Run: headless pygame with SDL's dummy video driver; simulated clock (each Clock.tick advances the game by its frame time, no real sleeping); random seed 0; keys injected as events and as key.get_pressed() state; mouse plan: one left click at the window centre at the start of phase 2, then a move to the lower-right quarter at the start of phase 3.
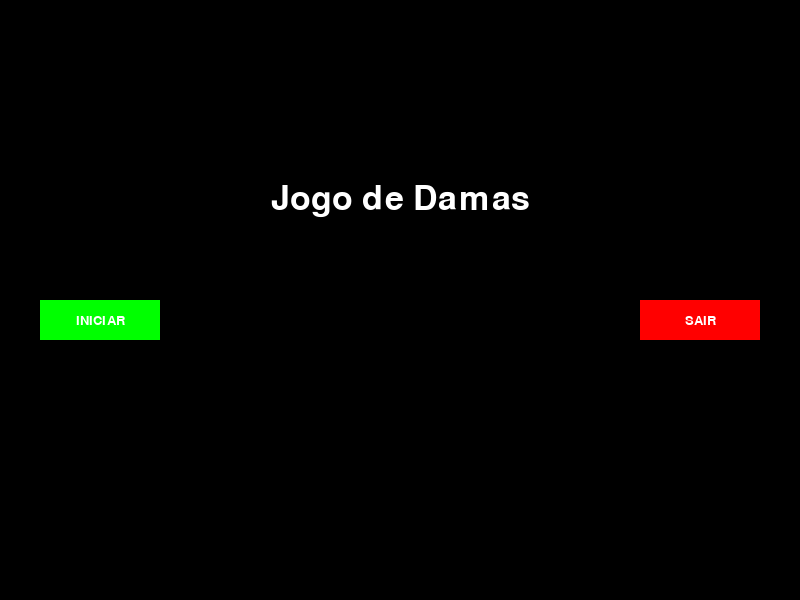
Frame 1 of 4 · flips 1–60 · no input
Frame 2 of 4 · flips 61–180 · clicked the window centre · tapped SPACE, RETURN · held RIGHT (→), D · screen unchanged from frame 1, image omitted
Frame 3 of 4 · flips 181–300 · moved the mouse to the lower-right quarter · held DOWN (↓), S · screen unchanged from frame 2, image omitted
Frame 4 of 4 · flips 301–420 · held LEFT (←), A, UP (↑), W · screen unchanged from frame 3, image omitted

The pygame program that drew these frames:


import pygame
from pygame.locals import *

pygame.init()


LARGURA = 800
ALTURA = 600

PRETO = (0, 0, 0)
BRANCO = (255, 255, 255)
CINZA = (100, 100, 100)
VERMELHO = (120, 0, 0)
VERDE_ESCURO = (0, 120, 0)
VERDE_CLARO = (0, 255, 0)
VERMELHO_CLARO = (255, 0, 0)
AZUL = (0, 0, 255)
COR_FUNDO = (54, 54, 54)
COR_TABULEIRO = (0, 31, 0)


display = pygame.display.set_mode((800, 600))
pygame.display.set_caption('Jogo de Damas')
pygame.font.init()
clock = pygame.time.Clock()


class Jogo:
	
	def __init__(self):
		self.status = 'Jogando'
		self.turno = 1
		self.jogadores = ('x', 'o')
		self.cedula_selecionada = None
		self.pulando = False
		self.matriz_jogadores = [['x','-','x','-','x','-','x','-'],
							    ['-','x','-','x','-','x','-','x'],
				  			    ['x','-','x','-','x','-','x','-'],
							    ['-','-','-','-','-','-','-','-'],
							    ['-','-','-','-','-','-','-','-'],
							    ['-','o','-','o','-','o','-','o'],
							    ['o','-','o','-','o','-','o','-'],
							    ['-','o','-','o','-','o','-','o']]

	
	def avalia_clique(self, pos):
		turno = self.turno % 2
		if self.status == "Jogando":
			linha, coluna = linha_clicada(pos), coluna_clicada(pos)
			if self.cedula_selecionada:
				movimento = self.is_movimento_valido(self.jogadores[turno], self.cedula_selecionada, linha, coluna)
				if movimento[0]:
					self.jogar(self.jogadores[turno], self.cedula_selecionada, linha, coluna, movimento[1])
				elif linha == self.cedula_selecionada[0] and coluna == self.cedula_selecionada[1]:
					movs = self.movimento_obrigatorio(self.cedula_selecionada)
					if movs[0] == []:
						if self.pulando:
							self.pulando = False
							self.proximo_turno()
					self.cedula_selecionada = None
			else:
				if self.matriz_jogadores[linha][coluna].lower() == self.jogadores[turno]:
					self.cedula_selecionada = [linha, coluna]

	def is_movimento_valido(self, jogador, localizacao_cedula, linha_destino, coluna_destino):

		linha_originaria = localizacao_cedula[0]
		coluna_originaria = localizacao_cedula[1]

		obrigatorios = self.todos_obrigatorios()

		if obrigatorios != {}:
			if (linha_originaria, coluna_originaria) not in obrigatorios:
				return False, None
			elif [linha_destino, coluna_destino] not in obrigatorios[(linha_originaria, coluna_originaria)]:
				return False, None

		movimento, pulo = self.movimentos_possiveis(localizacao_cedula)

		if [linha_destino, coluna_destino] in movimento:
			if pulo:
				if len(pulo) == 1:
					return True, pulo[0]
				else:
					for i in range(len(pulo)):
						if abs(pulo[i][0] - linha_destino) == 1 and abs(pulo[i][1] - coluna_destino) == 1:
							return True, pulo[i]

			if self.pulando:
				return False, None

			return True, None

		return False, None
		

	def todos_obrigatorios(self):
		todos = {}

		for r in range(len(self.matriz_jogadores)):
			for c in range(len(self.matriz_jogadores[r])):
				ob, pulos = self.movimento_obrigatorio((r, c))
				if  ob != []:
					todos[(r, c)] = ob

		return todos
	
	def existe_possivel(self):
		for l in range(len(self.matriz_jogadores)):
			for c in range(len(self.matriz_jogadores[l])):
				if self.movimentos_possiveis((l, c))[0]:
					return True
		return False

	def movimento_obrigatorio(self, localizacao_cedula):
		obrigatorios = []
		posicao_cedula_pulada = []

		l = localizacao_cedula[0]
		c = localizacao_cedula[1]

		jogador = self.jogadores[self.turno % 2]
		index = self.jogadores.index(jogador)

		array = [jogador.lower(), jogador.upper(), '-']

		if self.matriz_jogadores[l][c].islower() and self.matriz_jogadores[l][c] == jogador and \
		self.turno % 2 == index:
				if l > 0:
					if c < 7:
						if self.matriz_jogadores[l - 1][c + 1].lower() not in array:
							l_x = l - 1
							l_c = c + 1

							if l_x - 1 >= 0 and l_c + 1 <= 7:
								if self.matriz_jogadores[l_x - 1][l_c + 1] == '-':
									obrigatorios.append([l_x - 1, l_c + 1])
									posicao_cedula_pulada.append((l_x, l_c))
					if c > 0:
						if self.matriz_jogadores[l - 1][c - 1].lower() not in array:
							l_x = l - 1
							l_c = c - 1

							if l_x - 1 >= 0 and l_c - 1 >= 0:
								if self.matriz_jogadores[l_x - 1][l_c - 1] == '-':
									obrigatorios.append([l_x - 1, l_c - 1])
									posicao_cedula_pulada.append((l_x, l_c))
				if l < 7:
					if c < 7:
						if self.matriz_jogadores[l + 1][c + 1].lower() not in array:
							l_x = l + 1
							l_c = c + 1

							if l_x + 1 <= 7 and l_c + 1 <= 7:
								if self.matriz_jogadores[l_x + 1][l_c + 1] == '-':
									obrigatorios.append([l_x + 1, l_c + 1])
									posicao_cedula_pulada.append((l_x, l_c))
					if c > 0:
						if self.matriz_jogadores[l + 1][c - 1].lower() not in array:
							l_x = l + 1
							l_c = c - 1

							if l_x + 1 <= 7 and l_c - 1 >= 0:
								if self.matriz_jogadores[l_x + 1][l_c - 1] == '-':
									obrigatorios.append([l_x + 1, l_c - 1])
									posicao_cedula_pulada.append((l_x, l_c))

		elif self.matriz_jogadores[l][c].isupper() and self.matriz_jogadores[l][c] == jogador.upper() and \
		self.turno % 2 == index:

			if not self.pulando and (jogador.lower() == 'x' and l != 7) or (jogador.lower() == 'o' and l != 0):
				conta_linha = l
				conta_coluna = c
				while True:
					if conta_linha - 1 < 0 or conta_coluna - 1 < 0: break
					else:
						if self.matriz_jogadores[conta_linha - 1][conta_coluna - 1] not in array:
							l_x = conta_linha - 1
							l_c = conta_coluna - 1

							if l_x - 1 >= 0 and l_c - 1 >= 0:
								if self.matriz_jogadores[l_x - 1][l_c - 1] == '-':
									posicao_cedula_pulada.append((l_x, l_c))
									while True:
										if l_x - 1 < 0 or l_c - 1 < 0:
											break
										else:
											if self.matriz_jogadores[l_x - 1][l_c - 1] == '-':
												obrigatorios.append([l_x - 1, l_c - 1])
											else:
												break
										l_x -= 1
										l_c -= 1
							break
					conta_linha -= 1
					conta_coluna -= 1

				conta_linha = l
				conta_coluna = c
				while True:
					if conta_linha - 1 < 0 or conta_coluna + 1 > 7: break
					else:
						if self.matriz_jogadores[conta_linha - 1][conta_coluna + 1] not in array:
							l_x = conta_linha - 1
							l_c = conta_coluna + 1

							if l_x - 1 >= 0 and l_c + 1 <= 7:
								if self.matriz_jogadores[l_x - 1][l_c + 1] == '-':
									posicao_cedula_pulada.append((l_x, l_c))
									while True:
										if l_x - 1 < 0 or l_c + 1 > 7:
											break
										else:
											if self.matriz_jogadores[l_x -1][l_c + 1] == '-':
												obrigatorios.append([l_x - 1, l_c + 1])
											else:
												break
										l_x -= 1
										l_c += 1
							break
					conta_linha -= 1
					conta_coluna += 1

				conta_linha = l
				conta_coluna = c
				while True:
					if conta_linha + 1 > 7 or conta_coluna + 1 > 7: break
					else:
						if self.matriz_jogadores[conta_linha + 1][conta_coluna + 1] not in array:
							l_x = conta_linha + 1
							l_c = conta_coluna + 1

							if l_x + 1 <= 7 and l_c + 1 <= 7:
								if self.matriz_jogadores[l_x + 1][l_c + 1] == '-':
									posicao_cedula_pulada.append((l_x, l_c))
									while True:
										if l_x + 1 > 7 or l_c + 1 > 7:
											break
										else:
											if self.matriz_jogadores[l_x + 1][l_c + 1] == '-':
												obrigatorios.append([l_x + 1, l_c + 1])
											else:
												break
										l_x += 1
										l_c += 1
							break
					conta_linha += 1
					conta_coluna += 1

				conta_linha = l
				conta_coluna = c
				while True:
					if conta_linha + 1 > 7 or conta_coluna - 1 < 0: break
					else:
						if self.matriz_jogadores[conta_linha + 1][conta_coluna - 1] not in array:
							l_x = conta_linha + 1
							l_c = conta_coluna - 1

							if l_x + 1 <= 7 and l_c - 1 >= 0:
								if self.matriz_jogadores[l_x + 1][l_c - 1] == '-':
									posicao_cedula_pulada.append((l_x, l_c))
									while True:
										if l_x + 1 > 7 or l_c - 1 < 0:
											break
										else:
											if self.matriz_jogadores[l_x + 1][l_c - 1] == '-':
												obrigatorios.append([l_x + 1, l_c - 1])
											else:
												break
										l_x += 1
										l_c -= 1
							break
					conta_linha += 1
					conta_coluna -= 1

		return obrigatorios, posicao_cedula_pulada

	def movimentos_possiveis(self, localizacao_cedula):
		movimentos, pulos = self.movimento_obrigatorio(localizacao_cedula)

		if movimentos == []:
			linha_atual = localizacao_cedula[0]
			coluna_atual = localizacao_cedula[1]

			if self.matriz_jogadores[linha_atual][coluna_atual].islower():
				if self.matriz_jogadores[linha_atual][coluna_atual] == 'o':
					if linha_atual > 0:
						if coluna_atual < 7:
							if self.matriz_jogadores[linha_atual - 1][coluna_atual + 1] == '-':
								movimentos.append([linha_atual - 1, coluna_atual + 1])
						if coluna_atual > 0:
							if self.matriz_jogadores[linha_atual - 1][coluna_atual - 1] == '-':
								movimentos.append([linha_atual - 1, coluna_atual - 1])
				
				elif self.matriz_jogadores[linha_atual][coluna_atual] == 'x':
					if linha_atual < 7:
						if coluna_atual < 7:
							if self.matriz_jogadores[linha_atual + 1][coluna_atual + 1] == '-':
								movimentos.append([linha_atual + 1, coluna_atual + 1])
						if coluna_atual > 0:
							if self.matriz_jogadores[linha_atual + 1][coluna_atual - 1] == '-':
								movimentos.append([linha_atual + 1, coluna_atual - 1])
			elif self.matriz_jogadores[linha_atual][coluna_atual].isupper():
				conta_linha = linha_atual
				conta_coluna = coluna_atual
				while True:
					if conta_linha - 1 < 0 or conta_coluna - 1 < 0: break
					else:
						if self.matriz_jogadores[conta_linha - 1][conta_coluna - 1] == '-':
							movimentos.append([conta_linha - 1, conta_coluna - 1])
						else: break
					conta_linha -= 1
					conta_coluna -= 1

				conta_linha = linha_atual
				conta_coluna = coluna_atual
				while True:
					if conta_linha - 1 < 0 or conta_coluna + 1 > 7: break
					else:
						if self.matriz_jogadores[conta_linha - 1][conta_coluna + 1] == '-':
							movimentos.append([conta_linha - 1, conta_coluna + 1])
						else: break
					conta_linha -= 1
					conta_coluna += 1

				conta_linha = linha_atual
				conta_coluna = coluna_atual
				while True:
					if conta_linha + 1 > 7 or conta_coluna + 1 > 7: break
					else:
						if self.matriz_jogadores[conta_linha + 1][conta_coluna + 1] == '-':
							movimentos.append([conta_linha + 1, conta_coluna + 1])
						else: break
					conta_linha += 1
					conta_coluna += 1

				conta_linha = linha_atual
				conta_coluna = coluna_atual
				while True:
					if conta_linha + 1 > 7 or conta_coluna - 1 < 0: break
					else:
						if self.matriz_jogadores[conta_linha + 1][conta_coluna - 1] == '-':
							movimentos.append([conta_linha + 1, conta_coluna - 1])
						else: break
					conta_linha += 1
					conta_coluna -= 1
				
		return movimentos, pulos


	
	def jogar(self, jogador, localizacao_cedula, linha_destino, coluna_destino, pulo):
		linha_atual = localizacao_cedula[0]
		coluna_atual = localizacao_cedula[1]
		char = self.matriz_jogadores[linha_atual][coluna_atual]

		self.matriz_jogadores[linha_destino][coluna_destino] = char
		self.matriz_jogadores[linha_atual][coluna_atual] = '-'

		if pulo:
			self.pulando = True

		if (jogador == 'x' and linha_destino == 7) or (jogador == 'o' and linha_destino == 0):
			if not self.pulando:
				self.matriz_jogadores[linha_destino][coluna_destino] = char.upper()
			elif not self.movimentos_possiveis((linha_destino, coluna_destino))[0]:
				self.matriz_jogadores[linha_destino][coluna_destino] = char.upper()

		if pulo:
			self.matriz_jogadores[pulo[0]][pulo[1]] = '-'
			self.cedula_selecionada = [linha_destino, coluna_destino]
			self.pulando = True

		else:
			self.cedula_selecionada = None
			self.proximo_turno()
		vencedor = self.verifica_vencedor()

		if vencedor != None:
			self.status = 'Game Over'

	def proximo_turno(self):
		self.turno += 1

	def verifica_vencedor(self):

		x = sum([contador.count('x') + contador.count('X') for contador in self.matriz_jogadores])
		o = sum([contador.count('o') + contador.count('O') for contador in self.matriz_jogadores])

		if x == 0:
			return 'o'

		if o == 0:
			return 'x'

		if x == 1 and o == 1:
			return 'Empate'

		if self.cedula_selecionada:
			if not self.movimentos_possiveis(self.cedula_selecionada)[0]:
				if x == 1 and self.turno % 2 == 0:
					return 'o'
				if o == 1 and self.turno % 2 == 1:
					return 'x'

		if not self.existe_possivel():
			return 'Empate'


		return None

	def desenha(self):
		matriz = []

		for i in range(8):
			if i % 2 == 0:
				matriz.append(['#','-','#','-','#','-','#','-'])
			else:
				matriz.append(['-','#','-','#','-','#','-', '#'])

		y = 0
		for l in range(len(matriz)):
			x = 0
			for c in range(len(matriz[l])):
				if matriz[l][c] == '#':
					pygame.draw.rect(display, COR_TABULEIRO, (x, y, 75, 75))
				else:
					pygame.draw.rect(display, BRANCO, (x, y, 75, 75))
				x += 75
			y += 75

		if self.cedula_selecionada:
			obrigatorios = self.todos_obrigatorios()
			movs = self.movimentos_possiveis(self.cedula_selecionada)

			if obrigatorios != {}:
				if (self.cedula_selecionada[0], self.cedula_selecionada[1]) not in obrigatorios:
					x_vermelho = ALTURA / 8 * self.cedula_selecionada[1]
					y_vermelho = ALTURA / 8 * self.cedula_selecionada[0]

					pygame.draw.rect(display, VERMELHO_CLARO, (x_vermelho, y_vermelho, 75, 75))
				else:
					if movs[0] == []:
						x_vermelho = ALTURA / 8 * self.cedula_selecionada[1]
						y_vermelho = ALTURA / 8 * self.cedula_selecionada[0]

						pygame.draw.rect(display, VERMELHO_CLARO, (x_vermelho, y_vermelho, 75, 75))
					else:
						for i in range(len(movs[0])):
							x_possivel = ALTURA / 8 * movs[0][i][1]
							y_possivel = ALTURA / 8 * movs[0][i][0]

							pygame.draw.rect(display, VERDE_CLARO, (x_possivel, y_possivel, 75, 75))
			else:
				if self.pulando:
					x_vermelho = ALTURA / 8 * self.cedula_selecionada[1]
					y_vermelho = ALTURA / 8 * self.cedula_selecionada[0]

					pygame.draw.rect(display, VERMELHO_CLARO, (x_vermelho, y_vermelho, 75, 75))
				else:
					if movs[0] == []:
						x_vermelho = ALTURA / 8 * self.cedula_selecionada[1]
						y_vermelho = ALTURA / 8 * self.cedula_selecionada[0]

						pygame.draw.rect(display, VERMELHO_CLARO, (x_vermelho, y_vermelho, 75, 75))
					else:
						for i in range(len(movs[0])):
							x_possivel = ALTURA / 8 * movs[0][i][1]
							y_possivel = ALTURA / 8 * movs[0][i][0]

							pygame.draw.rect(display, VERDE_CLARO, (x_possivel, y_possivel, 75, 75))

		for l in range(len(self.matriz_jogadores)):
			for c in range(len(self.matriz_jogadores[l])):
				elemento = self.matriz_jogadores[l][c]
				if elemento != '-':
					x = ALTURA / 8 * c + ALTURA / 16
					y = ALTURA / 8 * l + ALTURA / 16

					if elemento.lower() == 'x':
						pygame.draw.circle(display, VERMELHO, (x, y), 20, 0)
						if elemento == 'X':
							pygame.draw.circle(display, PRETO, (x, y), 10, 0)
							pygame.draw.circle(display, AZUL, (x, y), 5, 0)
					else:
						pygame.draw.circle(display, BRANCO, (x, y), 20, 0)
						if elemento == 'O':
							pygame.draw.circle(display, PRETO, (x, y), 10, 0)
							pygame.draw.circle(display, AZUL, (x, y), 5, 0)

		fonte = pygame.font.Font(None, 20)
		
		x = sum([contador.count('x') + contador.count('X') for contador in self.matriz_jogadores])
		o = sum([contador.count('o') + contador.count('O') for contador in self.matriz_jogadores])

		if self.status != 'Game Over':

			surface_texto, rect_texto = text_objects("Vermelho: " + str(12 - o), fonte, VERMELHO_CLARO)
			rect_texto.center = (650, 30)
			display.blit(surface_texto, rect_texto)

			surface_texto, rect_texto = text_objects("Branco: " + str(12 - x), fonte, BRANCO)
			rect_texto.center = (650, ALTURA - 30)
			display.blit(surface_texto, rect_texto)

			if self.turno % 2 == 1:
				surface_texto, rect_texto = text_objects("Turno do branco", fonte, BRANCO)
				rect_texto.center = (700, ALTURA / 2)
				display.blit(surface_texto, rect_texto)
			else:
				surface_texto, rect_texto = text_objects("Turno do vermelho", fonte, VERMELHO_CLARO)
				rect_texto.center = (700, ALTURA / 2)
				display.blit(surface_texto, rect_texto)
		else:
			surface_texto, rect_texto = text_objects("Game Over", fonte, AZUL)
			rect_texto.center = (700, ALTURA / 3)
			display.blit(surface_texto, rect_texto)


def text_objects(text, font, color):
	textSurface = font.render(text, True, color)
	return textSurface, textSurface.get_rect()

def cria_botao(msg, sqr, cor1, cor2, cor_texto, acao=None):
	mouse = pygame.mouse.get_pos()
	clique = pygame.mouse.get_pressed()

	if sqr[0] + sqr[2] > mouse[0] > sqr[0] and sqr[1] + sqr[3] > mouse[1] > sqr[1]:
		pygame.draw.rect(display, cor2, sqr)
		if clique[0] == 1 and acao != None:
			acao()
	else:
		pygame.draw.rect(display, cor1, sqr)

	fontePequena = pygame.font.SysFont('comicsansms', 20)
	surface_texto, rect_texto = text_objects(msg, fontePequena, cor_texto)
	rect_texto.center = (sqr[0] + 60, sqr[1] + 20)
	display.blit(surface_texto, rect_texto)


def tela_vencedor(vencedor):
	sair = False

	while not sair:
		for evento in pygame.event.get():
			if evento.type == pygame.QUIT:
				sair = True
				pygame.quit()
				quit()
			if evento.type == pygame.KEYDOWN or evento.type == pygame.MOUSEBUTTONDOWN:
				sair = True

		display.fill(PRETO)

		fonte = pygame.font.SysFont('comicsansms', 50)

		surface_texto, rect_texto = None, None

		if vencedor == "empate":
			surface_texto, rect_texto = text_objects("EMPATE!", fonte, BRANCO)
		elif vencedor == "x":
			surface_texto, rect_texto = text_objects("VITORIA DO  VERMELHO", fonte, VERMELHO)
		elif vencedor == "o":
			surface_texto, rect_texto = text_objects("VITORIA DO BRANCO", fonte, BRANCO)

		rect_texto.center = ((LARGURA / 2), ALTURA / 3)
		display.blit(surface_texto, rect_texto)

		fonte = pygame.font.Font(None, 30)
		voltar = fonte.render('Pressione qualquer tecla para voltar ao menu.', False, VERDE_CLARO)

		display.blit(voltar, (25, 550))

		pygame.display.update()
		clock.tick(60)


def menu_jogo():
	while True:
		for evento in pygame.event.get():
			if evento.type == pygame.QUIT:
				pygame.quit()
				quit()

		display.fill(PRETO)
		fonte = pygame.font.SysFont('comicsansms', 50)
		surface_texto, rect_texto = text_objects("Jogo de Damas", fonte, BRANCO)
		rect_texto.center = ((LARGURA / 2), ALTURA / 3)
		display.blit(surface_texto, rect_texto)

		cria_botao("INICIAR",(LARGURA - 760, ALTURA / 2, 120, 40), VERDE_CLARO, VERDE_ESCURO, BRANCO, loop_jogo)
		cria_botao("SAIR",(LARGURA - 160, ALTURA / 2, 120, 40), VERMELHO_CLARO, VERMELHO, BRANCO, sair)

		pygame.display.update()
		clock.tick(15)


def sair():
	pygame.quit()
	quit()


def coluna_clicada(pos):
	x = pos[0]
	for i in range(1, 8):
		if x < i * ALTURA / 8:
			return i - 1
	return 7

def linha_clicada(pos):
	y = pos[1]
	for i in range(1, 8):
		if y < i * ALTURA / 8:
			return i - 1
	return 7


def loop_jogo():
	sair = False

	jogo = Jogo()

	while not sair:
		for evento in pygame.event.get():
			if evento.type == pygame.QUIT:
				sair = True
				pygame.quit()
				quit()
			if evento.type == pygame.MOUSEBUTTONDOWN:
				jogo.avalia_clique(pygame.mouse.get_pos())

		display.fill(PRETO)
		jogo.desenha()

		vencedor = jogo.verifica_vencedor()

		if vencedor is not None:
			sair = True
			tela_vencedor(vencedor)

		pygame.display.update()
		clock.tick(60)

menu_jogo()
pygame.quit()
quit()
